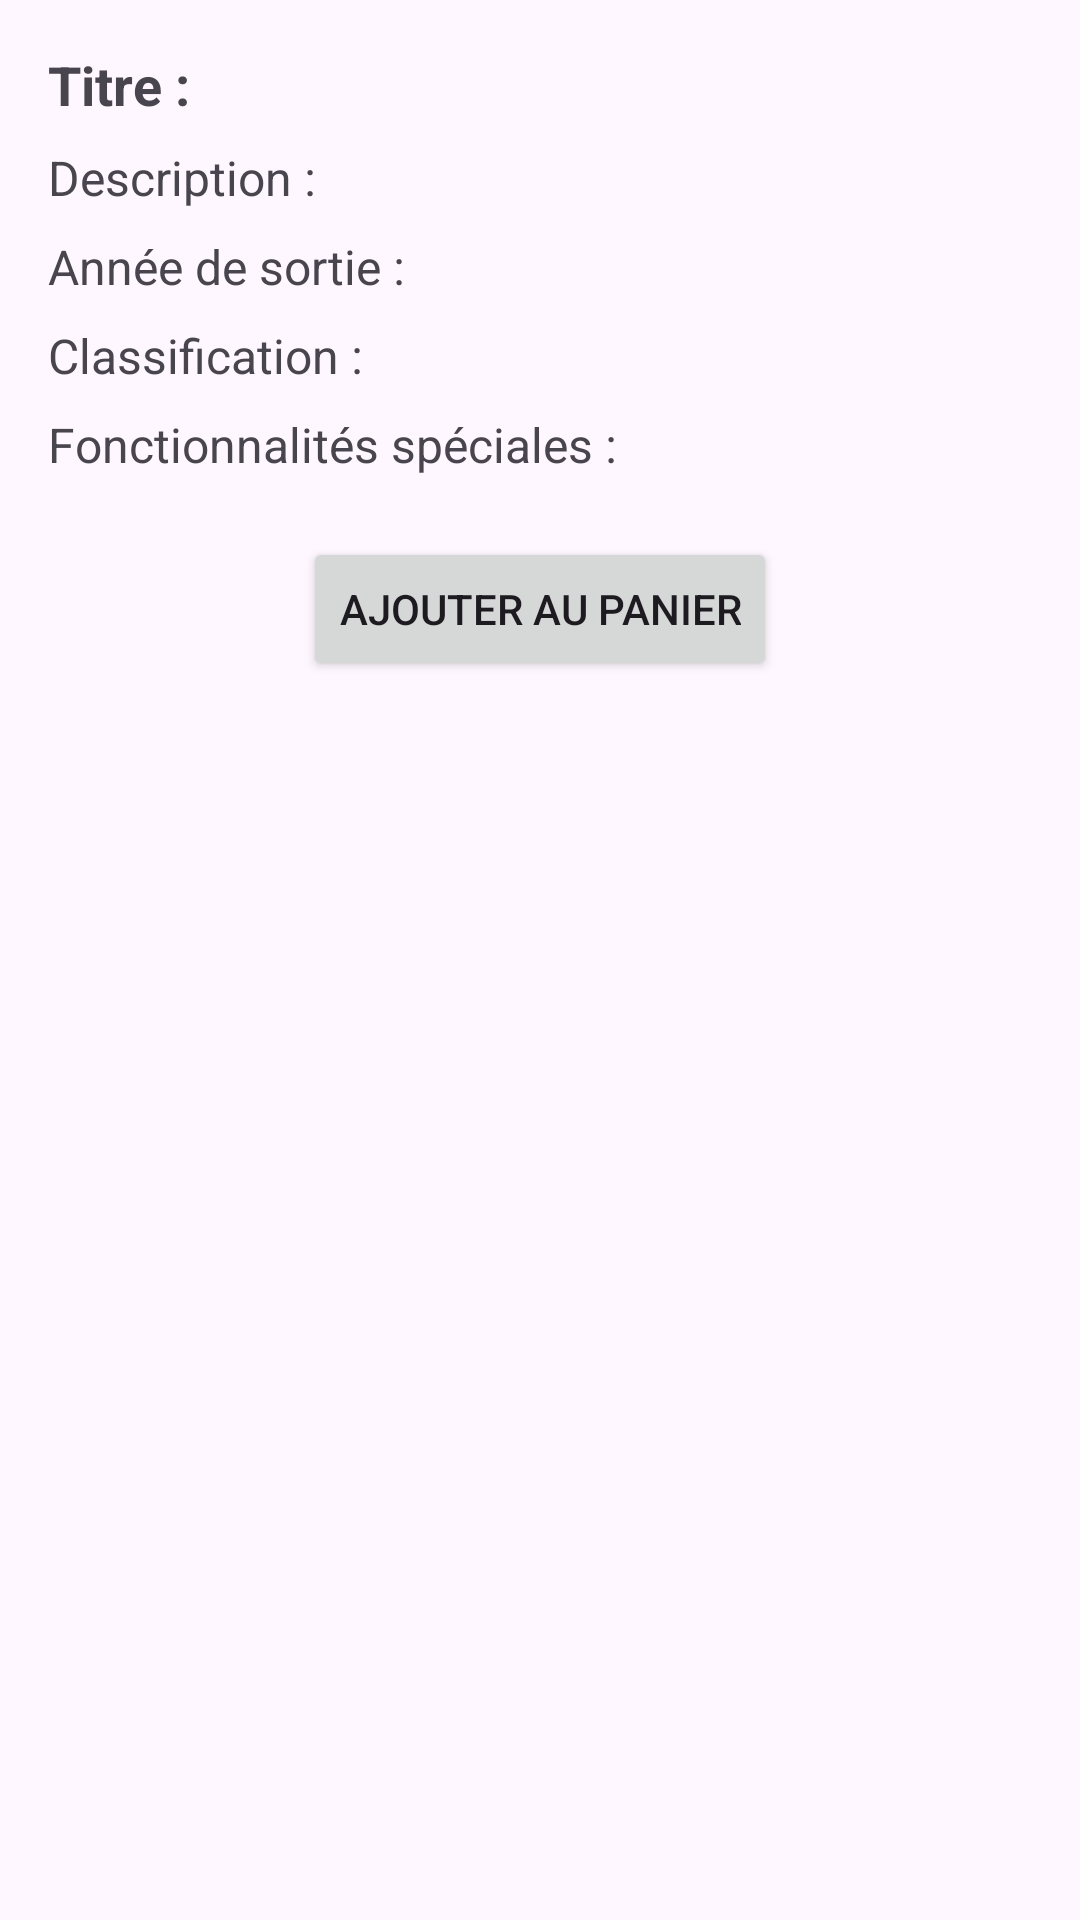

Android layout source for this screen:
<!-- AndroidManifest.xml: application theme Theme.RFTG -->
<!-- res/layout/activity_film_details.xml -->
<?xml version="1.0" encoding="utf-8"?>
<androidx.constraintlayout.widget.ConstraintLayout
    xmlns:android="http://schemas.android.com/apk/res/android"
    xmlns:app="http://schemas.android.com/apk/res-auto"
    xmlns:tools="http://schemas.android.com/tools"
    android:layout_width="match_parent"
    android:layout_height="match_parent"
    tools:context=".FilmDetailsActivity">

    
    <TextView
        android:id="@+id/movie_title"
        android:layout_width="wrap_content"
        android:layout_height="wrap_content"
        android:text="Titre :"
        android:textSize="18sp"
        android:textStyle="bold"
        android:layout_marginTop="16dp"
        app:layout_constraintTop_toTopOf="parent"
        app:layout_constraintStart_toStartOf="parent"
        android:layout_marginStart="16dp"/>

    
    <TextView
        android:id="@+id/movie_description"
        android:layout_width="wrap_content"
        android:layout_height="wrap_content"
        android:text="Description :"
        android:textSize="16sp"
        android:layout_marginTop="8dp"
        app:layout_constraintTop_toBottomOf="@id/movie_title"
        app:layout_constraintStart_toStartOf="parent"
        android:layout_marginStart="16dp"/>

    
    <TextView
        android:id="@+id/movie_release_year"
        android:layout_width="wrap_content"
        android:layout_height="wrap_content"
        android:text="Année de sortie :"
        android:textSize="16sp"
        android:layout_marginTop="8dp"
        app:layout_constraintTop_toBottomOf="@id/movie_description"
        app:layout_constraintStart_toStartOf="parent"
        android:layout_marginStart="16dp"/>

    
    <TextView
        android:id="@+id/movie_rating"
        android:layout_width="wrap_content"
        android:layout_height="wrap_content"
        android:text="Classification :"
        android:textSize="16sp"
        android:layout_marginTop="8dp"
        app:layout_constraintTop_toBottomOf="@id/movie_release_year"
        app:layout_constraintStart_toStartOf="parent"
        android:layout_marginStart="16dp"/>

    
    <TextView
        android:id="@+id/movie_special_features"
        android:layout_width="wrap_content"
        android:layout_height="wrap_content"
        android:text="Fonctionnalités spéciales :"
        android:textSize="16sp"
        android:layout_marginTop="8dp"
        app:layout_constraintTop_toBottomOf="@id/movie_rating"
        app:layout_constraintStart_toStartOf="parent"
        android:layout_marginStart="16dp"/>

    
    <Button
        android:id="@+id/btnAddToCart"
        android:layout_width="wrap_content"
        android:layout_height="wrap_content"
        android:text="Ajouter au panier"
        app:layout_constraintTop_toBottomOf="@id/movie_special_features"
        app:layout_constraintStart_toStartOf="parent"
        app:layout_constraintEnd_toEndOf="parent"
        android:layout_marginTop="20dp"/>
</androidx.constraintlayout.widget.ConstraintLayout>
<!-- resources referenced by this layout -->
<resources>
  <style name="Theme.RFTG" parent="Base.Theme.RFTG" />
  <style name="Base.Theme.RFTG" parent="Theme.Material3.DayNight.NoActionBar">
          
          
      </style>
</resources>
